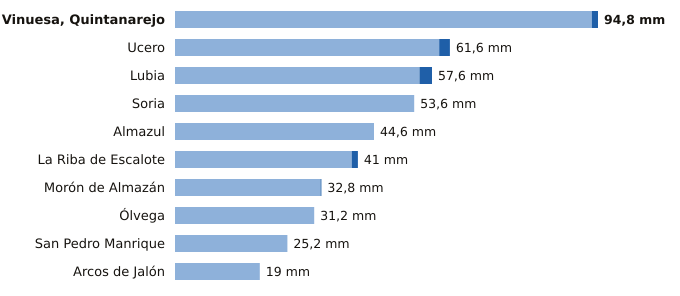

The data file committed next to this chart (first rows):
estacion, provincia, indicativo, mm_6_dias_anteriores, mm_hoy, mm_7_dias, horas_de_hoy
Vinuesa, Quintanarejo, Soria, 2005Y, 93.4, 1.4, 94.8, 3
Ucero, Soria, 2084Y, 59.2, 2.4, 61.6, 3
Lubia, Soria, 2044B, 54.8, 2.8, 57.6, 3
Soria, Soria, 2030, 53.6, 0.0, 53.6, 3
Almazul, Soria, 9352A, 44.6, 0.0, 44.6, 2
La Riba de Escalote, Soria, 2059B, 39.6, 1.4, 41.0, 3
Morón de Almazán, Soria, 2048A, 32.6, 0.2, 32.8, 2
Ólvega, Soria, 2296A, 31.2, 0.0, 31.2, 2
San Pedro Manrique, Soria, 9287A, 25.2, 0.0, 25.2, 2
Arcos de Jalón, Soria, 9344C, 19.0, 0.0, 19.0, 1
